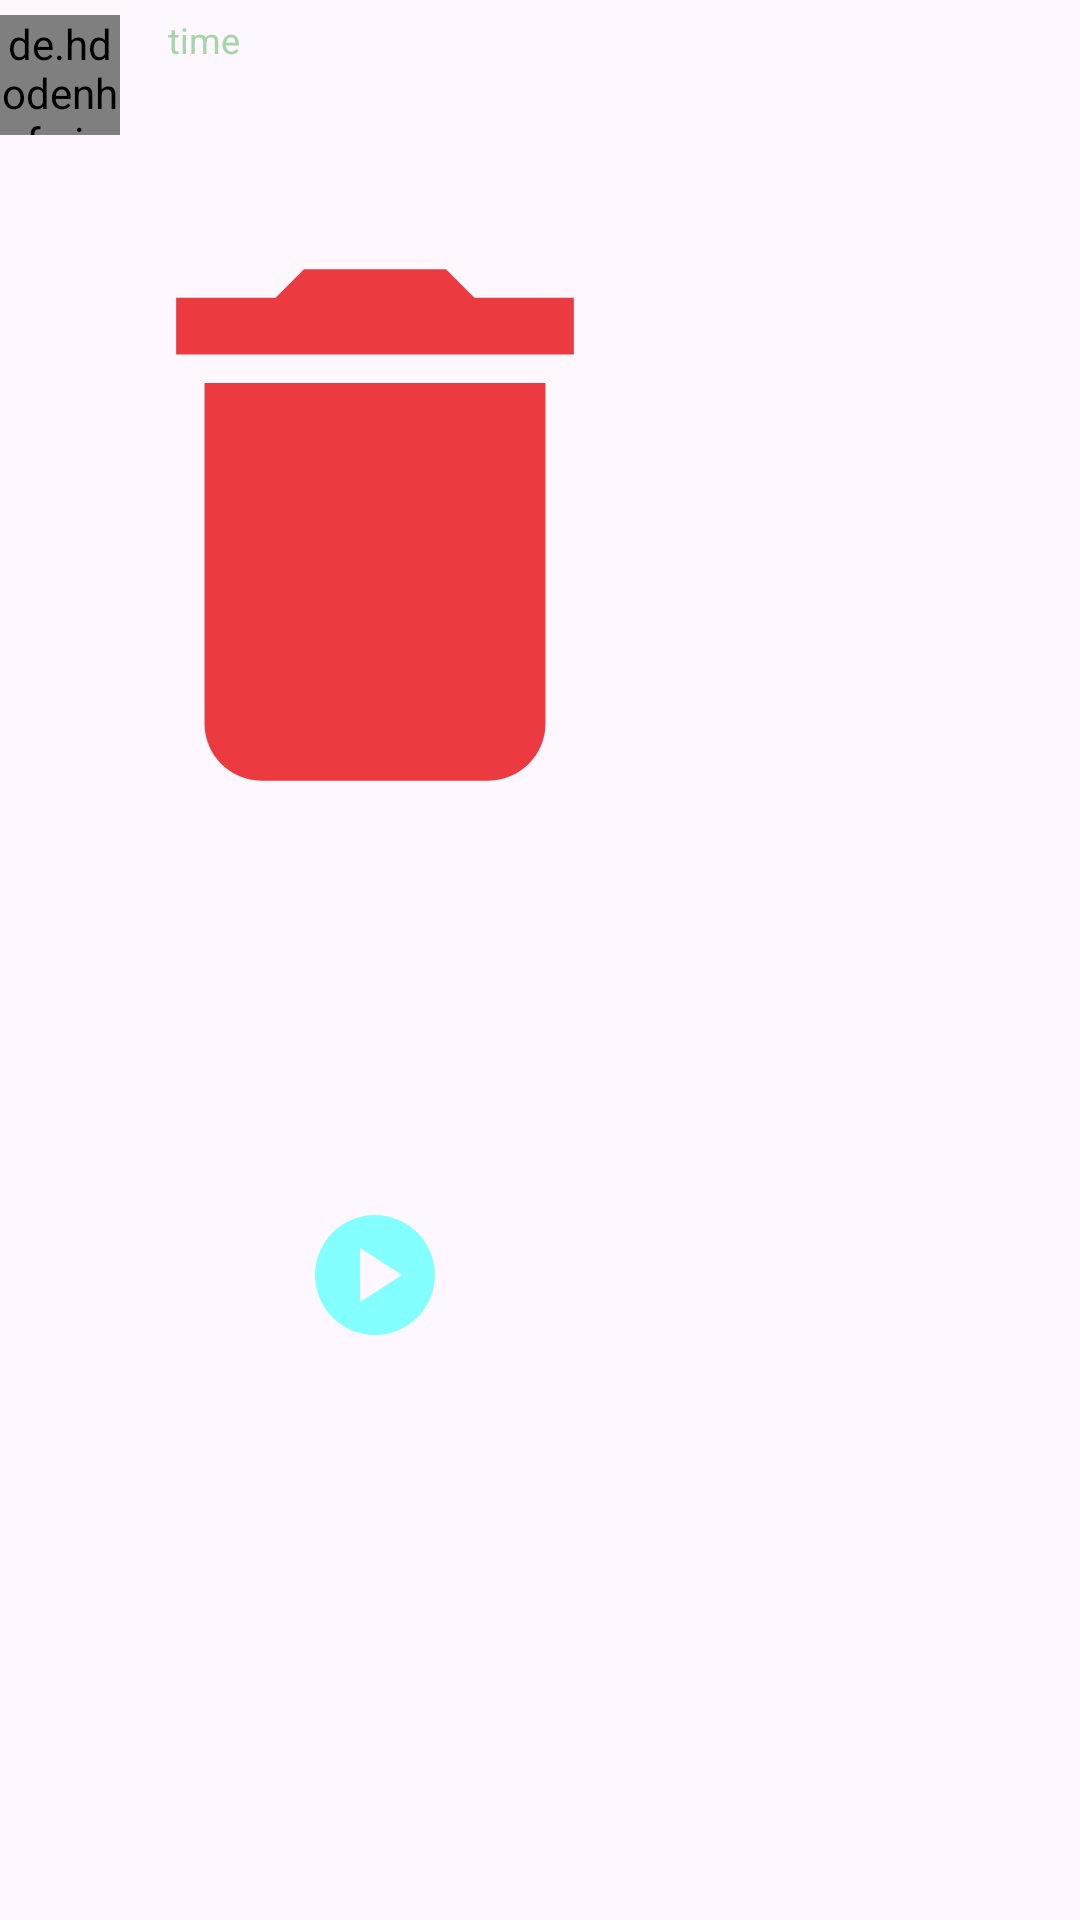

Produce the Android XML layout that renders to this screen, including the resource entries it uses.
<!-- AndroidManifest.xml: application theme Theme.ConnectUs -->
<!-- res/layout/sample_receiver.xml -->
<?xml version="1.0" encoding="utf-8"?>
<LinearLayout xmlns:android="http://schemas.android.com/apk/res/android"
    xmlns:app="http://schemas.android.com/apk/res-auto"
    android:layout_width="match_parent"
    android:layout_height="wrap_content"
    android:orientation="vertical"
    android:layout_marginStart="8dp"
    android:layout_marginEnd="8dp"
    android:layout_marginTop="10dp"
    android:layout_marginBottom="10dp"
    android:id="@+id/messageLayout"
    android:maxWidth="310dp"
    android:maxHeight="400dp">

    
    <LinearLayout
        android:layout_width="wrap_content"
        android:layout_height="wrap_content"
        android:orientation="horizontal">

        
        <de.hdodenhof.circleimageview.CircleImageView
            android:id="@+id/profileIv"
            android:layout_width="40dp"
            android:layout_height="40dp"
            android:layout_marginTop="5dp"
            android:layout_marginEnd="8dp"
            android:src="@drawable/avatar"
            app:civ_border_color="@null" />

        
        <TextView
            android:id="@+id/messageTv"
            android:layout_width="wrap_content"
            android:layout_height="wrap_content"
            android:layout_marginTop="5dp"
            android:layout_marginBottom="5dp"
            android:padding="10dp"
            android:background="@drawable/bg_receiver"
            android:text="Sample message"
            android:textColor="@color/black"
            android:textSize="16sp"
            android:maxWidth="250dp"
            android:visibility="gone" />

        
        <TextView
            android:id="@+id/timeTv"
            android:layout_width="wrap_content"
            android:layout_height="wrap_content"
            android:layout_marginTop="5dp"
            android:layout_marginStart="8dp"
            android:text="time"
            android:textColor="@color/green_light"
            android:textSize="12sp" />
    </LinearLayout>

    
    <RelativeLayout
        android:layout_width="wrap_content"
        android:layout_height="wrap_content"
        android:layout_marginTop="5dp">

        
        <ImageView
            android:id="@+id/messageIvImage"
            android:layout_width="250dp"
            android:layout_height="250dp"
            android:src="@drawable/ic_image_black"
            android:scaleType="centerCrop" />

        
        <ProgressBar
            android:id="@+id/progressBar"
            android:layout_width="40dp"
            android:layout_height="40dp"
            android:layout_gravity="center"
            android:progressDrawable="@drawable/circular_progress"
            android:visibility="gone"
            style="?android:attr/progressBarStyleHorizontal" />

        
        <TextView
            android:id="@+id/progressPercentage"
            android:layout_width="wrap_content"
            android:layout_height="wrap_content"
            android:layout_centerInParent="true"
            android:text="0%"
            android:visibility="gone"
            android:textSize="14sp"
            android:textColor="@color/white" />
    </RelativeLayout>

    


    <FrameLayout
        android:layout_width="wrap_content"
        android:layout_height="wrap_content"
        >

        <ImageView
            android:id="@+id/messageVideoThumbnail"
            android:layout_width="250dp"
            android:layout_height="250dp"
            android:scaleType="centerCrop"
            android:contentDescription="Video thumbnail" />

        <ProgressBar
            android:id="@+id/videoProgressBar"
            android:layout_width="40dp"
            android:layout_height="40dp"
            android:layout_gravity="center"
            android:progressDrawable="@drawable/circular_progress"
            android:visibility="gone"
            style="?android:attr/progressBarStyleHorizontal" />

        <TextView
            android:id="@+id/videoProgressPercentage"
            android:layout_width="wrap_content"
            android:layout_height="wrap_content"
            android:layout_gravity="center"
            android:text="0%"
            android:textColor="@android:color/white"
            android:textSize="14sp"
            android:visibility="gone" />

        <ImageView
            android:id="@+id/playButtonOverlay"
            android:layout_width="48dp"
            android:layout_height="48dp"
            android:layout_gravity="center"
            android:src="@drawable/ic_play_circle"
            android:contentDescription="Play video" />
    </FrameLayout>

    
    <TextView
        android:id="@+id/isSeenTv"
        android:layout_width="match_parent"
        android:layout_height="wrap_content"
        android:layout_marginTop="5dp"
        android:text="seen"
        android:gravity="end"
        android:textAlignment="textEnd"
        android:textColor="@color/black"
        android:textSize="12sp"
        android:visibility="gone" />
</LinearLayout>
<!-- resources referenced by this layout -->
<resources>
  <color name="black">#040303</color>
  <color name="green_light">#A5D6A7</color>
  <color name="white">#FFFFFF</color>
  <!-- drawable avatar: vector/xml drawable (drawable, 21200 chars, omitted) -->
  <!-- drawable bg_receiver (drawable) -->
  <?xml version="1.0" encoding="utf-8"?>
  <layer-list xmlns:android="http://schemas.android.com/apk/res/android">
  
      
  
  
      <item android:right="10dp">
          <shape android:shape="rectangle">
              <corners android:radius="100dp" />
              <padding
                  android:bottom="1px"
                  android:left="1px"
                  android:right="1px" />
              <solid android:color="#01000000" />
          </shape>
      </item>
  
      
  
  
      <item android:right="10dp">
          <shape android:shape="rectangle">
              <corners android:radius="100dp" />
              <padding android:bottom="1px" />
              <solid android:color="#09000000" />
          </shape>
      </item>
  
      
  
  
      <item android:right="10dp">
          <shape android:shape="rectangle">
              <corners android:radius="100dp" />
              <padding
                  android:bottom="1px"
                  android:left="1px"
                  android:right="1px" />
              <solid android:color="#10000000" />
          </shape>
      </item>
  
      
  
  
      
  
  
      <item android:right="0dp">
          <shape android:shape="rectangle">
              <solid android:color="#EA80FC" />
              <corners android:bottomLeftRadius="0dp" android:radius="10dp" />
          </shape>
      </item>
  
  </layer-list>
  <!-- drawable circular_progress (drawable) -->
  <?xml version="1.0" encoding="utf-8"?>
  <layer-list xmlns:android="http://schemas.android.com/apk/res/android">
      <item android:id="@android:id/background">
          <shape android:shape="ring" android:thicknessRatio="16">
              <size android:width="40dp" android:height="40dp" />
              <solid android:color="#D3D3D3" />
          </shape>
      </item>
      <item android:id="@android:id/secondaryProgress">
          <shape android:shape="ring" android:thicknessRatio="16">
              <size android:width="40dp" android:height="40dp" />
              <solid android:color="#808080" />
          </shape>
      </item>
      <item android:id="@android:id/progress">
          <shape android:shape="ring" android:thicknessRatio="16">
              <size android:width="40dp" android:height="40dp" />
              <solid android:color="#84FFFF" />
          </shape>
      </item>
  </layer-list>
  <!-- drawable ic_image_black (drawable-anydpi) -->
  <vector xmlns:android="http://schemas.android.com/apk/res/android"
      android:width="24dp"
      android:height="24dp"
      android:viewportWidth="24"
      android:viewportHeight="24"
      android:tint="#E80B10"
      android:alpha="0.8">
    <group android:scaleX="0.90909094"
        android:scaleY="0.90909094"
        android:translateX="1.0909091"
        android:translateY="1.0909091">
      <path
          android:fillColor="@android:color/white"
          android:pathData="M6,19c0,1.1 0.9,2 2,2h8c1.1,0 2,-0.9 2,-2V7H6v12zM19,4h-3.5l-1,-1h-5l-1,1H5v2h14V4z"/>
    </group>
  </vector>
  <!-- drawable ic_play_circle (drawable) -->
  <vector android:height="24dp" android:tint="#84FFFF"
      android:viewportHeight="24" android:viewportWidth="24"
      android:width="24dp" xmlns:android="http://schemas.android.com/apk/res/android">
      <path android:fillColor="@android:color/white" android:pathData="M12,2C6.48,2 2,6.48 2,12s4.48,10 10,10s10,-4.48 10,-10S17.52,2 12,2zM9.5,16.5v-9l7,4.5L9.5,16.5z"/>
  </vector>
  <style name="Theme.ConnectUs" parent="Base.Theme.ConnectUs" />
  <style name="Base.Theme.ConnectUs" parent="Theme.Material3.DayNight.NoActionBar">
  
          
          <item name="colorPrimary">@color/black</item>
          <item name="colorPrimaryVariant">@color/black</item>
          <item name="colorAccent">@color/black</item>
  
  
          
          <item name="android:textColorPrimary">@color/black</item>
          <item name="android:statusBarColor">@color/black</item>
  
      </style>
</resources>
